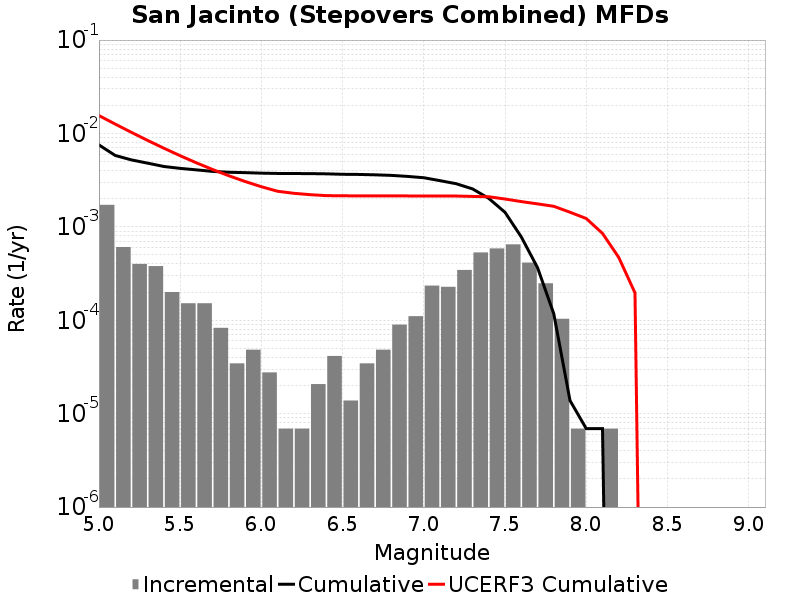

The table this chart was drawn from, first rows:
Magnitude, Incremental Rate, Cumulative Rate, UCERF3 Cumulative Rate
5.05, 0.00172, 0.007538, 0.01554
5.15, 6.0801837E-4, 0.005818, 0.01261
5.25, 4.007394E-4, 0.00521, 0.01027
5.35, 3.800115E-4, 0.004809, 0.008419
5.45, 2.003697E-4, 0.004429, 0.006947
5.55, 1.5200459E-4, 0.004228, 0.005778
5.65, 1.5200459E-4, 0.004076, 0.004849
5.75, 8.2911596E-5, 0.003924, 0.004111
5.85, 3.4546498E-5, 0.003842, 0.003525
5.95, 4.83651E-5, 0.003807, 0.003059
6.05, 2.76372E-5, 0.003759, 0.002689
6.15, 6.9093E-6, 0.003731, 0.002405
6.25, 6.9093E-6, 0.003724, 0.002287
6.35, 2.0727899E-5, 0.003717, 0.002212
6.45, 4.1455798E-5, 0.003696, 0.00216
6.55, 1.38186E-5, 0.003655, 0.002151
6.65, 3.4546498E-5, 0.003641, 0.002147
6.75, 4.83651E-5, 0.003607, 0.002146
6.85, 8.98209E-5, 0.003558, 0.002145
6.95, 1.105488E-4, 0.003468, 0.002143
7.05, 2.349162E-4, 0.003358, 0.002141
7.15, 2.280069E-4, 0.003123, 0.00214
7.25, 3.45465E-4, 0.002895, 0.002138
7.35, 5.320161E-4, 0.00255, 0.002118
7.45, 5.872905E-4, 0.002018, 0.0021
7.55, 6.494742E-4, 0.00143, 0.001987
7.65, 4.14558E-4, 7.807509E-4, 0.001865
7.75, 2.487348E-4, 3.661929E-4, 0.001762
7.85, 1.036395E-4, 1.174581E-4, 0.00166
7.95, 6.9093E-6, 1.38186E-5, 0.001435
8.05, 0.0, 6.9093E-6, 0.001228
8.15, 6.9093E-6, 6.9093E-6, 8.514208E-4
8.25, 0.0, 0.0, 4.7052343E-4
8.35, 0.0, 0.0, 1.9640489E-4
8.45, 0.0, 0.0, 0.0
8.55, 0.0, 0.0, 0.0
8.65, 0.0, 0.0, 0.0
8.75, 0.0, 0.0, 0.0
8.85, 0.0, 0.0, 0.0
8.95, 0.0, 0.0, 0.0
9.05, 0.0, 0.0, 0.0
